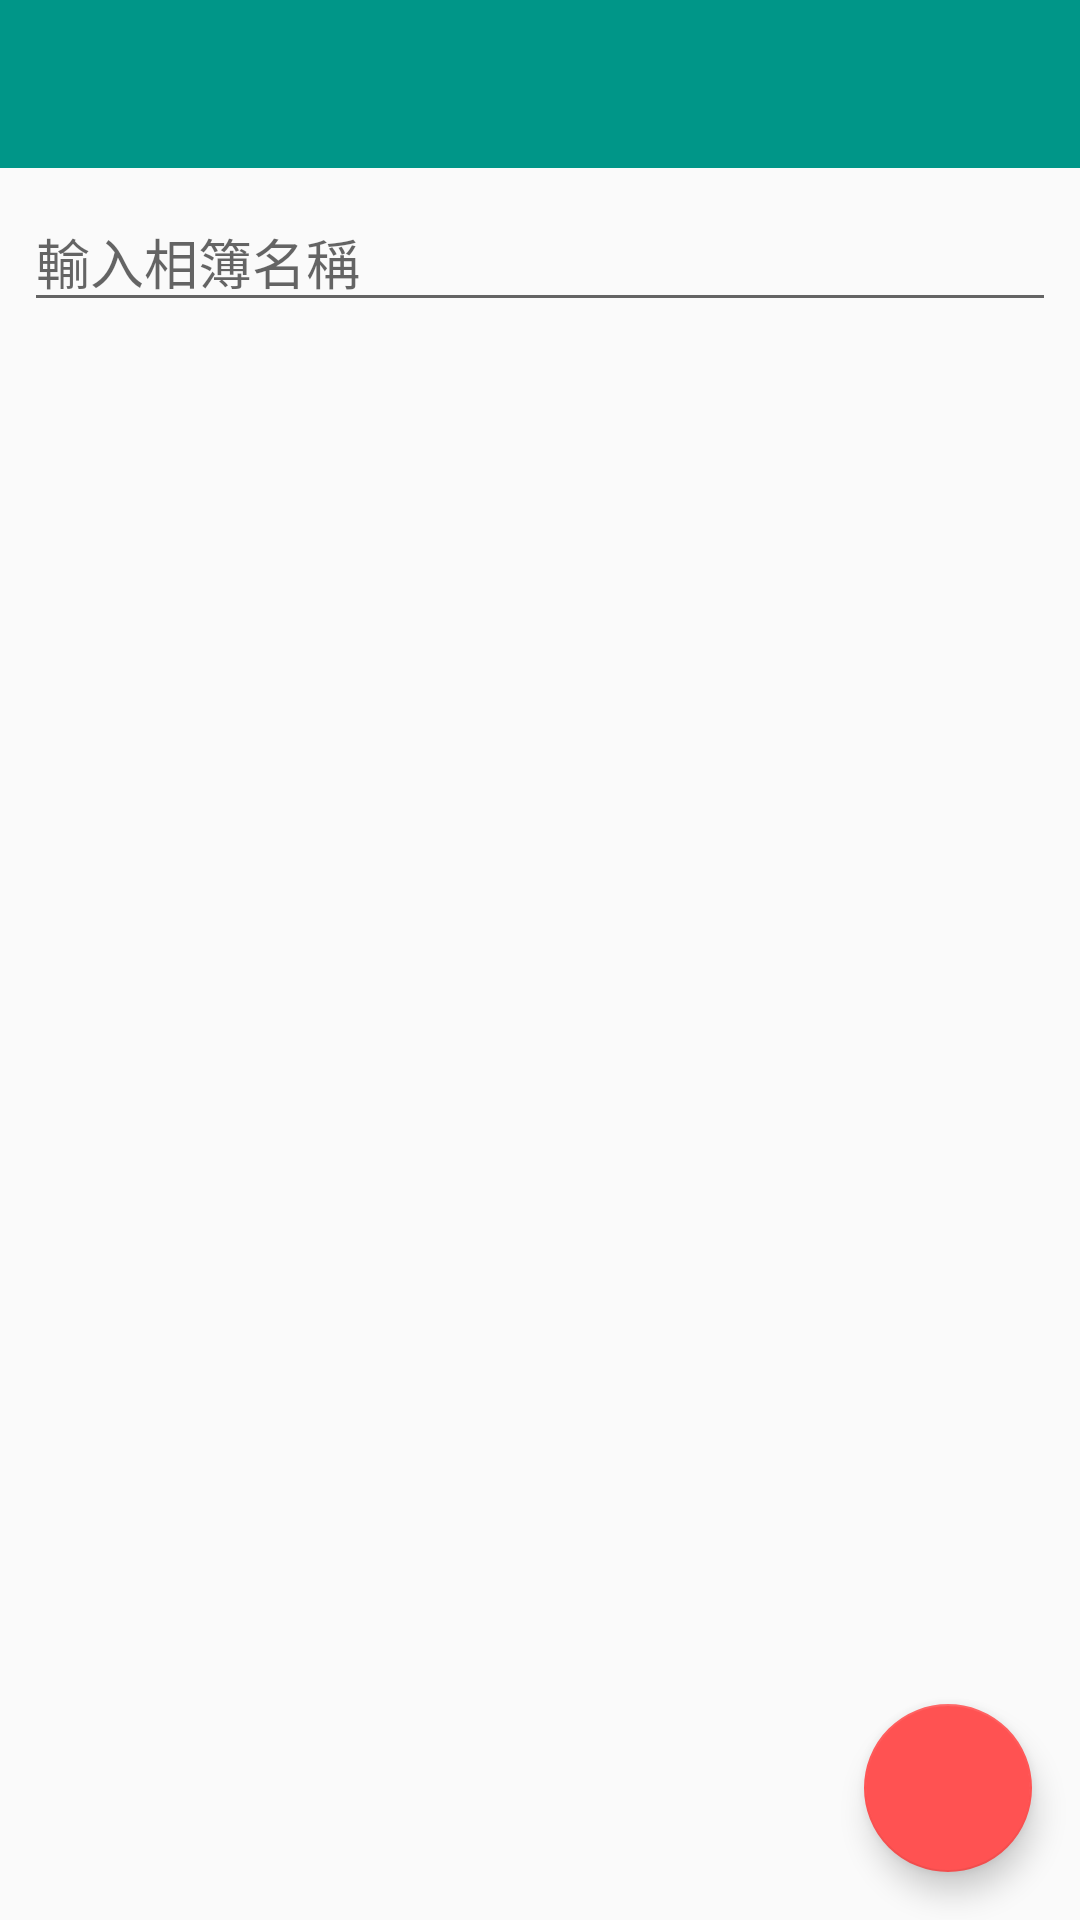

Produce the Android XML layout that renders to this screen, including the resource entries it uses.
<!-- AndroidManifest.xml: application theme AppTheme -->
<!-- res/layout/activity_create_album.xml -->
<?xml version="1.0" encoding="utf-8"?>
<android.support.design.widget.CoordinatorLayout xmlns:android="http://schemas.android.com/apk/res/android"
    xmlns:tools="http://schemas.android.com/tools"
    xmlns:app="http://schemas.android.com/apk/res-auto"
    android:id="@+id/activity_album"
    android:layout_width="match_parent"
    android:layout_height="match_parent"
    tools:context="com.example.imgurupload.CreateAlbumActivity">

    <LinearLayout
        android:id="@+id/progress_view"
        android:layout_width="match_parent"
        android:layout_height="match_parent"
        android:layout_gravity="center"
        android:gravity="center"
        android:orientation="vertical"
        android:paddingLeft="24dp"
        android:paddingRight="24dp"
        android:visibility="gone">

        <ProgressBar
            android:id="@+id/progressbar"
            android:layout_width="match_parent"
            android:layout_height="wrap_content"
            style="@style/Base.Widget.AppCompat.ProgressBar.Horizontal" />

        <TextView
            android:id="@+id/progress_text"
            android:layout_width="wrap_content"
            android:layout_height="wrap_content"
            android:textSize="24sp"
            tools:text="1/3"/>
    </LinearLayout>

    <RelativeLayout
        android:id="@+id/content_view"
        android:layout_width="match_parent"
        android:layout_height="match_parent">

        <android.support.v7.widget.Toolbar
            android:id="@+id/toolbar"
            android:layout_width="match_parent"
            android:layout_height="wrap_content"
            android:minHeight="?attr/actionBarSize"
            android:background="@color/colorPrimary" />

        <LinearLayout
            android:id="@+id/album_title"
            android:layout_width="match_parent"
            android:layout_height="wrap_content"
            android:layout_below="@id/toolbar"
            android:padding="8dp"
            android:orientation="horizontal">

            <EditText
                android:id="@+id/album_title_text"
                android:layout_width="0dp"
                android:layout_height="wrap_content"
                android:layout_weight="3"
                android:hint="輸入相簿名稱" />

        </LinearLayout>

        <android.support.v7.widget.RecyclerView
            android:id="@+id/album_preview"
            android:layout_width="match_parent"
            android:layout_height="match_parent"
            android:layout_below="@+id/album_title"
            android:padding="8dp">
        </android.support.v7.widget.RecyclerView>

    </RelativeLayout>

    <android.support.design.widget.FloatingActionButton
        android:id="@+id/pick_image"
        android:layout_width="wrap_content"
        android:layout_height="wrap_content"
        android:layout_gravity="bottom|end"
        android:layout_margin="16dp"
        android:elevation="6dp"
        android:src="@drawable/ic_add_circle_outline_white_24dp" />

</android.support.design.widget.CoordinatorLayout>
<!-- resources referenced by this layout -->
<resources>
  <color name="colorPrimary">#009688</color>
  <style name="AppTheme" parent="Theme.AppCompat.Light.NoActionBar">
          
          <item name="colorPrimary">@color/colorPrimary</item>
          <item name="colorPrimaryDark">@color/colorPrimaryDark</item>
          <item name="colorAccent">@color/colorAccent</item>
          <item name="actionModeBackground">@color/colorAccent</item>
      </style>
  <color name="colorPrimaryDark">#00796B</color>
  <color name="colorAccent">#FF5252</color>
</resources>
